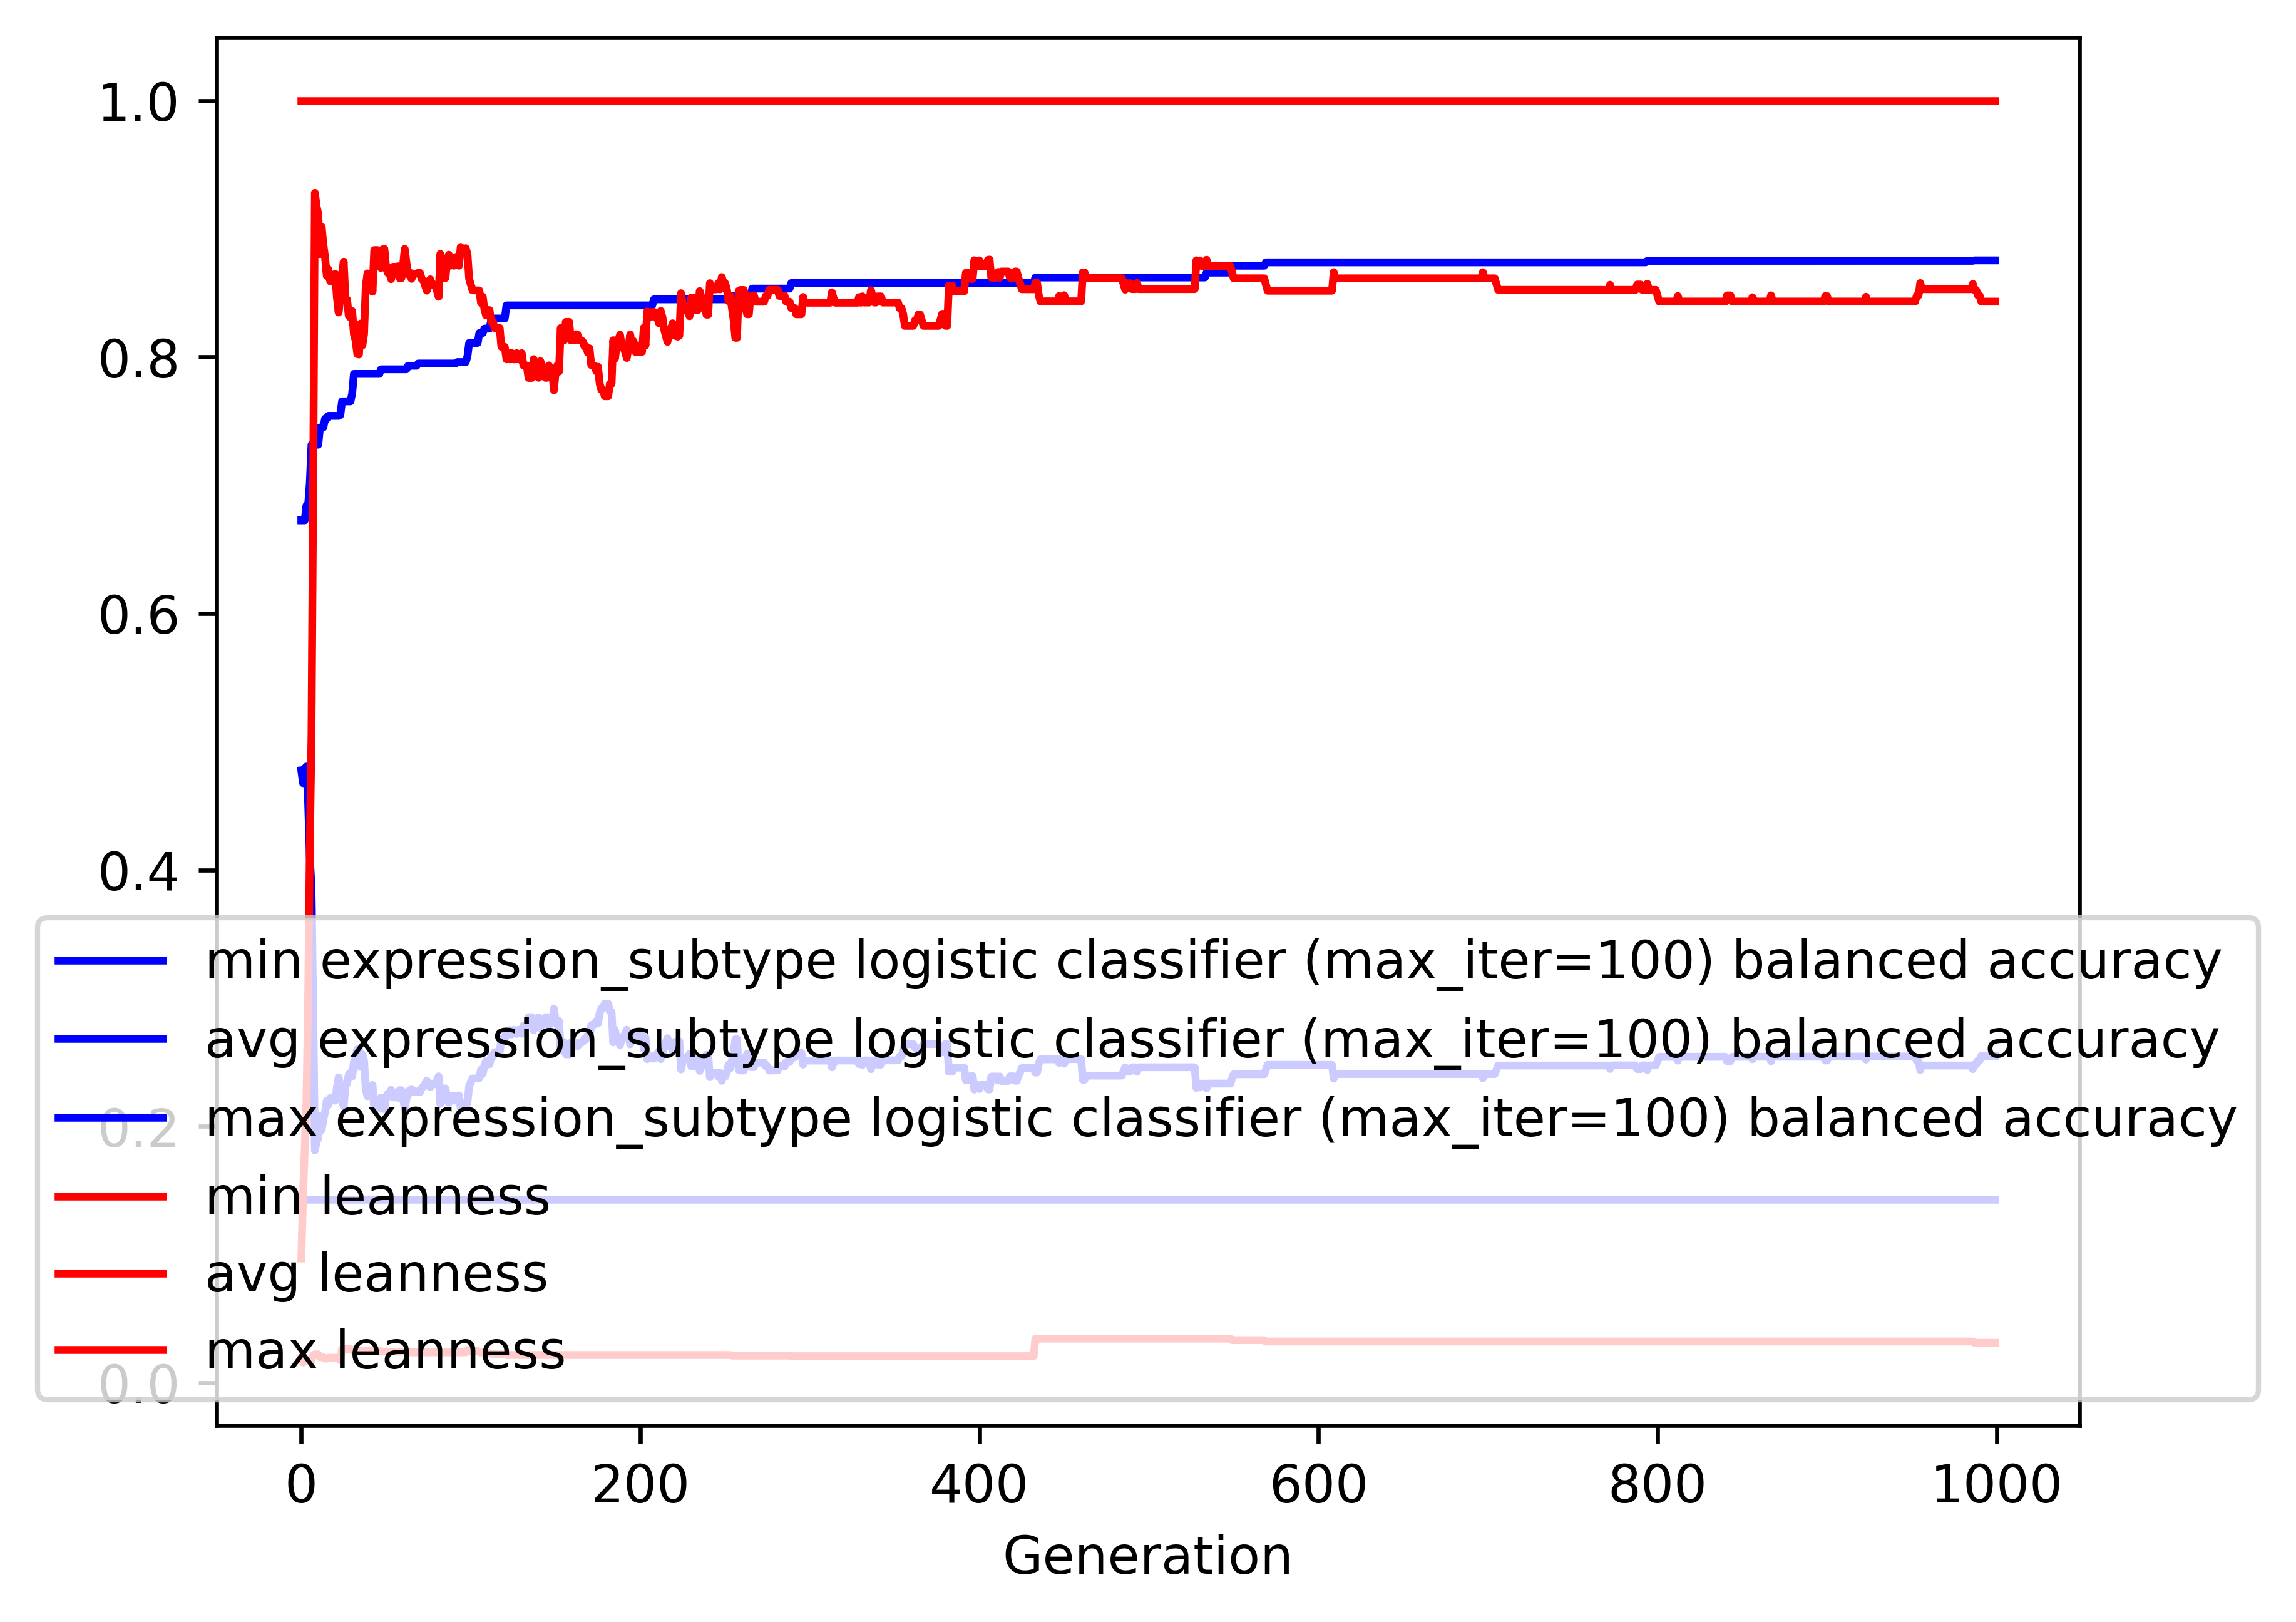

The table this chart was drawn from, first rows:
gen, evals, gen_feats, explored, expression_subtype logistic classifier (…, expression_subtype logistic classifier (…, expression_subtype logistic classifier (…, expression_subtype logistic classifier (…, leanness_min, leanness_avg, leanness_max, leanness_std
0, 200, 4303, 4303, 0.1429, 0.4777, 0.6726, 0.1137, 0.01961, 0.097, 1.0, 0.17
1, 140, 2376, 4433, 0.1429, 0.4676, 0.6726, 0.1393, 0.01587, 0.1464, 1.0, 0.2209
2, 127, 1372, 4558, 0.1429, 0.479, 0.6726, 0.1523, 0.01695, 0.1815, 1.0, 0.2743
3, 144, 1098, 4692, 0.1429, 0.4806, 0.6841, 0.1676, 0.01754, 0.2186, 1.0, 0.3076
4, 140, 796, 4825, 0.1429, 0.454, 0.6841, 0.1904, 0.01754, 0.2965, 1.0, 0.3539
5, 143, 570, 4965, 0.1429, 0.4103, 0.7017, 0.2132, 0.01754, 0.4174, 1.0, 0.4059
6, 147, 366, 5102, 0.1429, 0.3857, 0.7316, 0.23, 0.01754, 0.5054, 1.0, 0.4429
7, 128, 360, 5248, 0.1429, 0.2923, 0.7316, 0.2138, 0.02174, 0.7014, 1.0, 0.4166
8, 127, 299, 5358, 0.1429, 0.1812, 0.7316, 0.1307, 0.02222, 0.928, 1.0, 0.2404
9, 131, 294, 5488, 0.1429, 0.1881, 0.7316, 0.1432, 0.02222, 0.9175, 1.0, 0.2577
10, 112, 264, 5596, 0.1429, 0.1909, 0.7316, 0.145, 0.02222, 0.9114, 1.0, 0.2628
11, 129, 274, 5712, 0.1429, 0.2081, 0.7451, 0.1664, 0.02, 0.8802, 1.0, 0.3012
12, 133, 293, 5839, 0.1429, 0.1973, 0.7451, 0.1561, 0.02, 0.9015, 1.0, 0.2779
13, 132, 299, 5969, 0.1429, 0.2055, 0.7451, 0.1671, 0.02, 0.8876, 1.0, 0.2954
14, 120, 262, 6058, 0.1429, 0.2113, 0.7519, 0.1748, 0.01887, 0.8779, 1.0, 0.3073
15, 124, 274, 6171, 0.1429, 0.22, 0.7519, 0.1854, 0.01887, 0.8632, 1.0, 0.3239
16, 143, 317, 6305, 0.1429, 0.217, 0.7541, 0.1815, 0.01961, 0.8682, 1.0, 0.3184
17, 128, 277, 6409, 0.1429, 0.2221, 0.7541, 0.1864, 0.01961, 0.8591, 1.0, 0.3274
18, 133, 294, 6522, 0.1429, 0.2226, 0.7541, 0.1876, 0.01961, 0.8588, 1.0, 0.3279
19, 126, 283, 6627, 0.1429, 0.2202, 0.7541, 0.1854, 0.01961, 0.8638, 1.0, 0.3224
20, 140, 295, 6743, 0.1429, 0.2201, 0.7541, 0.1854, 0.01961, 0.8648, 1.0, 0.3201
21, 144, 314, 6879, 0.1429, 0.2309, 0.7541, 0.1962, 0.01961, 0.8463, 1.0, 0.3381
22, 137, 294, 6986, 0.1429, 0.2382, 0.7541, 0.2035, 0.01961, 0.8347, 1.0, 0.3502
23, 127, 283, 7086, 0.1429, 0.2315, 0.7548, 0.1965, 0.01754, 0.846, 1.0, 0.3385
24, 137, 289, 7184, 0.1429, 0.2203, 0.7654, 0.1849, 0.02632, 0.865, 1.0, 0.3196
25, 122, 233, 7270, 0.1429, 0.2155, 0.7654, 0.1808, 0.02632, 0.8743, 1.0, 0.3096
26, 116, 245, 7376, 0.1429, 0.2323, 0.7654, 0.1984, 0.02632, 0.8461, 1.0, 0.3383
27, 129, 243, 7482, 0.1429, 0.2334, 0.7654, 0.2005, 0.02632, 0.8447, 1.0, 0.3412
28, 132, 261, 7588, 0.1429, 0.2407, 0.7654, 0.2062, 0.02632, 0.8319, 1.0, 0.3512
29, 131, 254, 7698, 0.1429, 0.2419, 0.7654, 0.2081, 0.02632, 0.8307, 1.0, 0.3534
30, 134, 240, 7779, 0.1429, 0.2389, 0.7717, 0.2051, 0.02564, 0.8358, 1.0, 0.3485
31, 125, 257, 7883, 0.1429, 0.2499, 0.7868, 0.2148, 0.025, 0.8178, 1.0, 0.3629
32, 141, 267, 7983, 0.1429, 0.2532, 0.7868, 0.2181, 0.025, 0.8129, 1.0, 0.3671
33, 128, 251, 8082, 0.1429, 0.26, 0.7868, 0.2246, 0.025, 0.8023, 1.0, 0.3763
34, 141, 264, 8179, 0.1429, 0.2605, 0.7868, 0.2254, 0.025, 0.802, 1.0, 0.3769
35, 135, 269, 8269, 0.1429, 0.2463, 0.7868, 0.2144, 0.025, 0.8261, 1.0, 0.3574
36, 120, 234, 8358, 0.1429, 0.2562, 0.7868, 0.2207, 0.025, 0.809, 1.0, 0.369
37, 125, 232, 8446, 0.1429, 0.2512, 0.7868, 0.2178, 0.025, 0.8178, 1.0, 0.3631
38, 133, 238, 8524, 0.1429, 0.2288, 0.7868, 0.1979, 0.025, 0.8551, 1.0, 0.3304
39, 135, 251, 8613, 0.1429, 0.2235, 0.7868, 0.1929, 0.025, 0.8651, 1.0, 0.3193
40, 128, 219, 8699, 0.1429, 0.2296, 0.7868, 0.1998, 0.025, 0.8552, 1.0, 0.3301
41, 127, 228, 8775, 0.1429, 0.2268, 0.7868, 0.1969, 0.025, 0.86, 1.0, 0.3251
42, 129, 237, 8860, 0.1429, 0.2323, 0.7868, 0.2022, 0.025, 0.8509, 1.0, 0.3337
43, 127, 242, 8952, 0.1429, 0.2138, 0.7868, 0.1843, 0.025, 0.8834, 1.0, 0.2996
44, 133, 239, 9041, 0.1429, 0.2138, 0.7868, 0.1843, 0.025, 0.8834, 1.0, 0.2996
45, 123, 236, 9130, 0.1429, 0.2138, 0.7868, 0.1843, 0.025, 0.8834, 1.0, 0.2996
46, 131, 228, 9220, 0.1429, 0.2199, 0.7868, 0.1917, 0.025, 0.8737, 1.0, 0.3111
47, 134, 238, 9304, 0.1429, 0.2226, 0.7904, 0.1946, 0.02439, 0.8694, 1.0, 0.3154
48, 128, 246, 9389, 0.1429, 0.2136, 0.7904, 0.184, 0.02439, 0.8839, 1.0, 0.2983
49, 133, 252, 9485, 0.1429, 0.2137, 0.7904, 0.1843, 0.02439, 0.8843, 1.0, 0.2973
50, 134, 258, 9573, 0.1429, 0.2229, 0.7904, 0.1954, 0.02439, 0.8698, 1.0, 0.3144
51, 138, 266, 9663, 0.1429, 0.2255, 0.7904, 0.1977, 0.02439, 0.8655, 1.0, 0.3185
52, 127, 234, 9740, 0.1429, 0.2255, 0.7904, 0.1977, 0.02439, 0.8655, 1.0, 0.3185
53, 114, 216, 9815, 0.1429, 0.2285, 0.7904, 0.2012, 0.02439, 0.8606, 1.0, 0.3237
54, 126, 239, 9875, 0.1429, 0.2227, 0.7904, 0.1951, 0.02439, 0.8703, 1.0, 0.3132
55, 125, 224, 9951, 0.1429, 0.2226, 0.7904, 0.1949, 0.02439, 0.8703, 1.0, 0.3131
56, 125, 233, 10019, 0.1429, 0.2265, 0.7904, 0.2001, 0.02439, 0.8646, 1.0, 0.3205
57, 119, 235, 10093, 0.1429, 0.2223, 0.7904, 0.1939, 0.02439, 0.8707, 1.0, 0.3121
58, 139, 252, 10170, 0.1429, 0.2283, 0.7904, 0.2005, 0.02439, 0.8614, 1.0, 0.3219
59, 133, 237, 10236, 0.1429, 0.2283, 0.7904, 0.2005, 0.02439, 0.8614, 1.0, 0.3219
... 940 more rows
